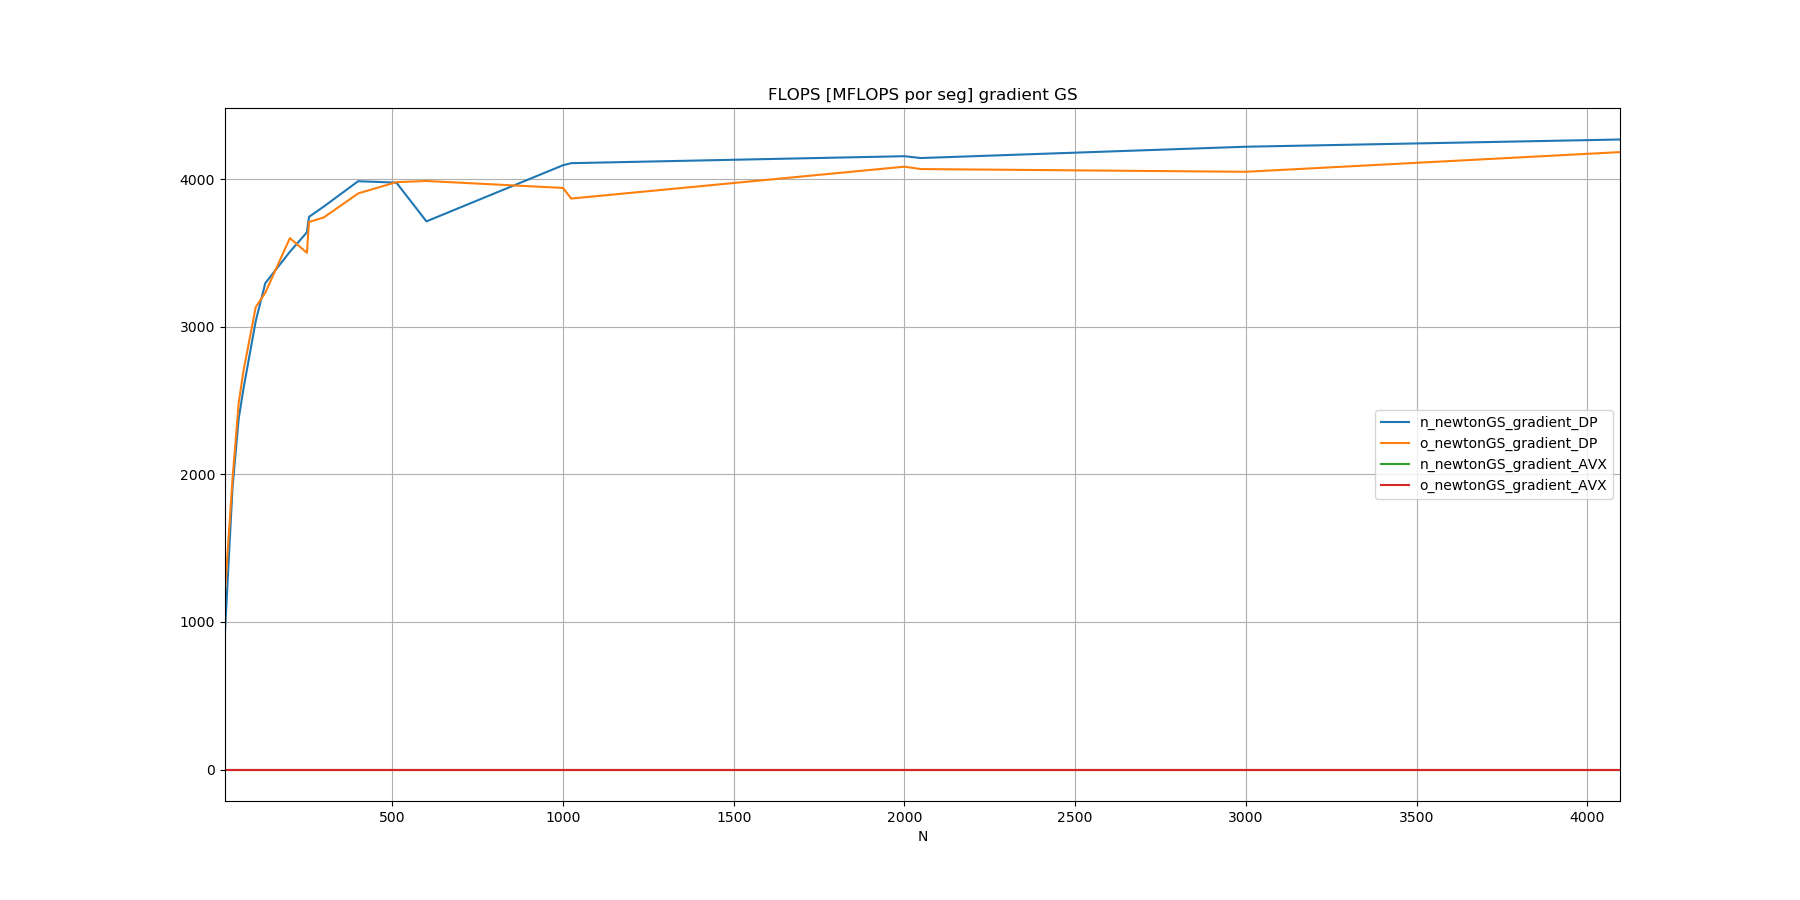

The data file committed next to this chart (first rows):
N, n_newtonGS_gradient_DP, o_newtonGS_gradient_DP, n_newtonGS_gradient_AVX, o_newtonGS_gradient_AVX
10, 933.9, 1205, 0, 0
32, 1911, 1969, 0, 0
50, 2377, 2483, 0, 0
64, 2580, 2701, 0, 0
100, 3039, 3134, 0, 0
128, 3297, 3232, 0, 0
200, 3509, 3602, 0, 0
250, 3641, 3502, 0, 0
256, 3746, 3711, 0, 0
300, 3817, 3743, 0, 0
400, 3987, 3904, 0, 0
512, 3978, 3981, 0, 0
600, 3715, 3989, 0, 0
1000, 4096, 3942, 0, 0
1024, 4110, 3870, 0, 0
2000, 4157, 4086, 0, 0
2048, 4144, 4070, 0, 0
3000, 4221, 4051, 0, 0
4096, 4270, 4185, 0, 0
